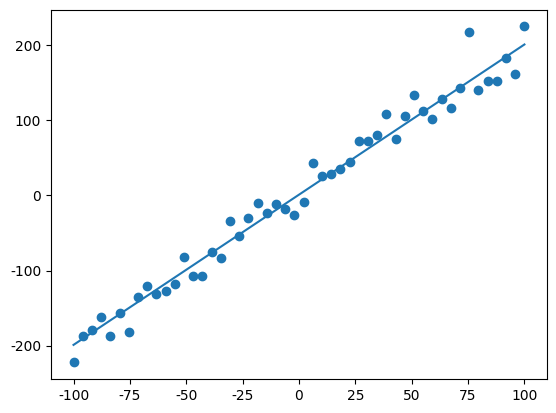

This chart was generated by the following Python code:
import numpy as np
import matplotlib.pyplot as plt
import matplotlib as mpl

mpl.rcParams['font.sans-serif'] = [u'SimHei']
mpl.rcParams['axes.unicode_minus'] = False

# f(x) = aX + b
X = np.linspace(-100, 100, 50)
y = 2 * X + 1 + np.random.normal(0, 20, 50)
y_hat = 2 * X + 1
plt.scatter(X, y)
plt.plot(X, y_hat)
plt.show()
